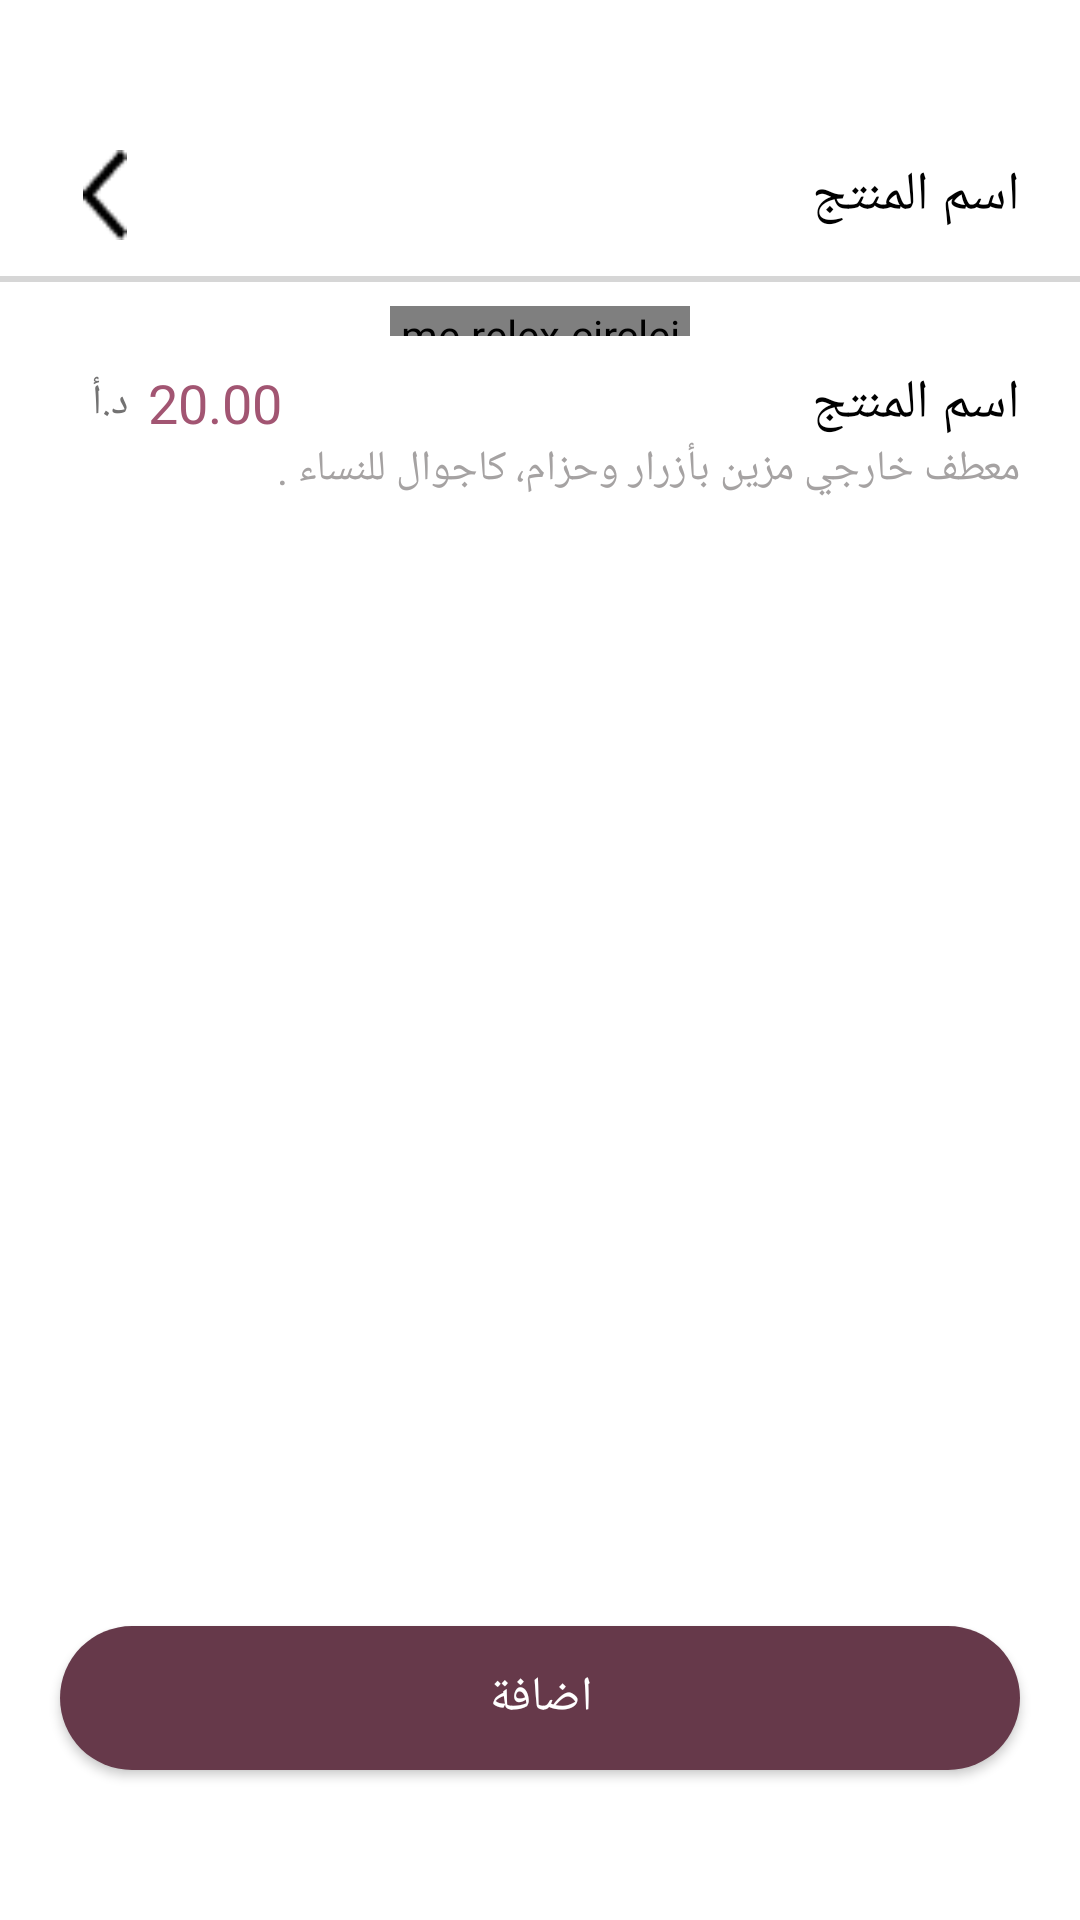

The Android layout XML behind this screen, and the referenced resources:
<!-- AndroidManifest.xml: application theme Theme.SouqCustomer -->
<!-- res/layout/activity_product.xml -->
<?xml version="1.0" encoding="utf-8"?>
<androidx.constraintlayout.widget.ConstraintLayout xmlns:android="http://schemas.android.com/apk/res/android"
    xmlns:app="http://schemas.android.com/apk/res-auto"
    xmlns:tools="http://schemas.android.com/tools"
    android:layout_width="match_parent"
    android:layout_height="match_parent"
    android:background="@color/white">


    <LinearLayout
        android:id="@+id/header"
        android:layout_width="0dp"
        android:layout_height="wrap_content"
        android:background="@color/white"
        android:orientation="vertical"

        android:paddingTop="50dp"
        android:paddingBottom="0dp"
        app:layout_constraintEnd_toEndOf="parent"
        app:layout_constraintStart_toStartOf="parent"
        app:layout_constraintTop_toTopOf="parent">

        <LinearLayout
            android:layout_width="match_parent"
            android:layout_height="wrap_content"
            android:gravity="center_vertical"
            android:orientation="horizontal"
            android:paddingHorizontal="20dp">

            <ImageView
                android:id="@+id/back"
                android:layout_width="30dp"
                android:layout_height="30dp"
                android:src="@drawable/ic_arrow_to_go_back" />

            <View
                android:layout_width="0dp"
                android:layout_height="0dp"
                android:layout_weight="1" />

            <TextView
                android:id="@+id/product_name"
                android:layout_width="wrap_content"
                android:layout_height="wrap_content"
                android:fontFamily="@font/cairo_extra_bold"

                android:text="اسم المنتج"
                android:textColor="@color/black"
                android:textSize="18sp" />


        </LinearLayout>


        <View
            android:layout_width="match_parent"
            android:layout_height="2dp"
            android:layout_marginTop="12dp"
            android:background="@color/gray" />
    </LinearLayout>

    <androidx.core.widget.NestedScrollView
        android:id="@+id/nestedScrollView"
        android:layout_width="0dp"
        android:layout_height="0dp"
        app:layout_constraintBottom_toTopOf="@+id/btn_add_to_cart"
        app:layout_constraintEnd_toEndOf="parent"
        app:layout_constraintStart_toStartOf="parent"
        android:paddingBottom="50dp"
        app:layout_constraintTop_toBottomOf="@+id/header">

        <LinearLayout
            android:layout_width="match_parent"
            android:layout_height="match_parent"
            android:orientation="vertical">

            <androidx.recyclerview.widget.RecyclerView
                android:id="@+id/rv_product_images"
                android:layout_width="match_parent"
                android:layout_height="wrap_content"
                android:nestedScrollingEnabled="false"
                tools:itemCount="1"
                tools:listitem="@layout/rv_product_images_item" />


            <me.relex.circleindicator.CircleIndicator2
                android:id="@+id/indicator"
                android:layout_width="100dp"
                android:layout_height="10dp"
                android:layout_gravity="center"
                android:layout_marginTop="8dp"
                app:ci_drawable="@drawable/indicator_selected" />

            <LinearLayout
                android:layout_width="match_parent"
                android:layout_height="wrap_content"
                android:layout_marginHorizontal="20dp"
                android:layout_marginTop="10dp"
                android:gravity="center_vertical"
                android:orientation="horizontal">


                <TextView
                    android:id="@+id/product_currency"
                    android:layout_width="wrap_content"
                    android:layout_height="wrap_content"
                    android:layout_marginStart="4dp"
                    android:text="  د.أ  "
                    android:textColor="@color/gray_hint_text"
                    android:textSize="14sp"
                    android:fontFamily="@font/cairo_regular" />
                <TextView
                    android:id="@+id/product_price"
                    android:layout_width="wrap_content"
                    android:layout_height="wrap_content"
                    android:fontFamily="@font/cairo_bold"
                    android:textColor="@color/mauve"
                    android:textSize="18sp"
                    android:text="20.00" />



                <View
                    android:layout_width="0dp"
                    android:layout_height="0dp"
                    android:layout_weight="1" />

                <TextView
                    android:id="@+id/product_name2"
                    android:layout_width="wrap_content"
                    android:layout_height="wrap_content"
                    android:fontFamily="@font/cairo_bold"
                    android:text="اسم المنتج"
                    android:textColor="@color/black"
                    android:textSize="18sp" />

            </LinearLayout>

            <TextView
                android:id="@+id/product_description"
                android:layout_width="wrap_content"
                android:layout_height="wrap_content"
                android:layout_marginHorizontal="20dp"
                android:fontFamily="@font/cairo_medium"
                android:layout_gravity="right"
                android:text="معطف خارجي مزين بأزرار وحزام، كاجوال للنساء ."
                android:textColor="@color/gray_search_text"
                android:textSize="14sp" />

            <androidx.recyclerview.widget.RecyclerView
                android:id="@+id/rv_options"
                android:layout_width="match_parent"
                android:layout_height="wrap_content"
                android:nestedScrollingEnabled="false"
                android:layout_marginTop="8dp"
                tools:itemCount="1"
                tools:listitem="@layout/item_option_group" />

        </LinearLayout>

    </androidx.core.widget.NestedScrollView>

    <androidx.appcompat.widget.AppCompatButton
        android:id="@+id/btn_add_to_cart"
        android:layout_width="match_parent"
        android:layout_marginBottom="50dp"
        android:layout_marginHorizontal="20dp"
        android:background="@drawable/allmauve_bt_bg"
        android:text="اضافة"
        android:textColor="@color/white"
        android:textSize="16sp"
        android:fontFamily="@font/cairo_bold"
        android:layout_height="wrap_content"
        app:layout_constraintBottom_toBottomOf="parent"
        app:layout_constraintEnd_toEndOf="parent"
        app:layout_constraintStart_toStartOf="parent" />



</androidx.constraintlayout.widget.ConstraintLayout>
<!-- res/layout/rv_product_images_item.xml (included above) -->
<?xml version="1.0" encoding="utf-8"?>
<com.google.android.material.card.MaterialCardView xmlns:android="http://schemas.android.com/apk/res/android"
    android:layout_width="match_parent"
    xmlns:app="http://schemas.android.com/apk/res-auto"
    app:cardCornerRadius="0dp"
    app:strokeWidth="0dp"
    app:strokeColor="@color/white"
    android:background="@color/white"
    android:layout_height="400dp">

    <ImageView
        android:id="@+id/product_img"
        android:layout_width="match_parent"
        android:layout_height="match_parent"
        android:src="@drawable/product_img2"
        android:scaleType="centerCrop"/>

</com.google.android.material.card.MaterialCardView>
<!-- resources referenced by this layout -->
<resources>
  <color name="black">#FF000000</color>
  <color name="gray">#D6D6D6</color>
  <color name="gray_hint_text">#737272</color>
  <color name="gray_search_text">#A5A2A2</color>
  <color name="mauve">#A25572</color>
  <color name="white">#FFFFFFFF</color>
  <!-- drawable allmauve_bt_bg (drawable) -->
  <?xml version="1.0" encoding="utf-8"?>
  <shape xmlns:android="http://schemas.android.com/apk/res/android"
      android:shape="rectangle">
      <solid android:color="@color/old_mauve"/>
      <corners android:radius="50dp"/>
      <stroke android:width="0dp"/>
  
  
  
  
  </shape>
  <!-- drawable ic_arrow_to_go_back: png bitmap (drawable, 309 bytes) -->
  <!-- drawable indicator_selected: png bitmap (drawable, 274 bytes) -->
  <style name="Theme.SouqCustomer" parent="Base.Theme.SouqCustomer" />
  <color name="old_mauve">#66394A</color>
  <style name="Base.Theme.SouqCustomer" parent="Theme.Material3.DayNight.NoActionBar">
          
          
      </style>
</resources>
